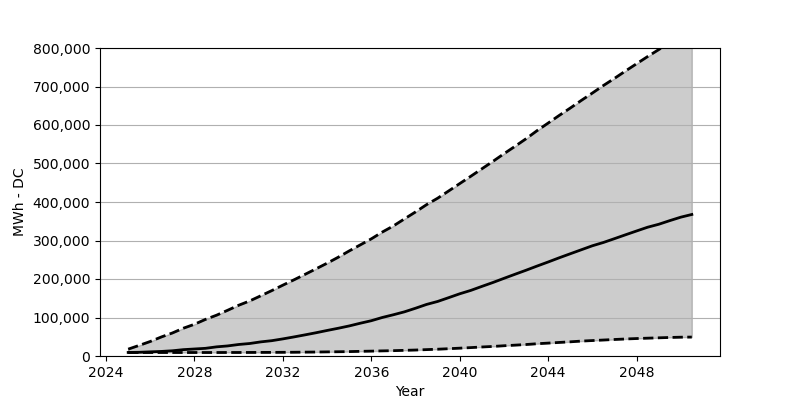

The data file committed next to this chart (first rows):
Date, Low, Base, High
2025-01, 9069, 9232, 17811
2025-07, 9069, 9641, 27534
2026-01, 9069, 10785, 37747
2026-07, 9069, 11847, 49349
2027-01, 9069, 13563, 59807
2027-07, 9069, 16504, 72144
2028-01, 9069, 18220, 82439
2028-07, 9069, 19936, 95103
2029-01, 9069, 23776, 106051
2029-07, 9151, 26145, 118715
2030-01, 9151, 29903, 131869
2030-07, 9232, 32436, 142981
2031-01, 9314, 36685, 156462
2031-07, 9396, 39790, 169861
2032-01, 9559, 44447, 184078
2032-07, 9723, 49512, 197804
2033-01, 10050, 54905, 212102
2033-07, 10295, 60379, 226400
2034-01, 10703, 66343, 241107
2034-07, 11030, 71981, 256385
2035-01, 11438, 78108, 272971
2035-07, 12092, 85053, 288495
2036-01, 12664, 91671, 304345
2036-07, 13318, 100087, 321993
2037-01, 13890, 107195, 338007
2037-07, 14707, 114712, 356145
2038-01, 15524, 124107, 374283
2038-07, 16586, 133912, 393075
2039-01, 17648, 141674, 409906
2039-07, 18955, 151478, 428616
2040-01, 20344, 161609, 447898
2040-07, 21815, 170352, 466853
2041-01, 23449, 180810, 486298
2041-07, 24838, 190859, 505417
2042-01, 26635, 201726, 525434
2042-07, 28188, 212265, 544553
2043-01, 29822, 222805, 564407
2043-07, 31864, 233590, 585323
2044-01, 33498, 244211, 605095
2044-07, 35214, 255078, 624867
2045-01, 36848, 265618, 644149
2045-07, 38727, 275912, 663840
2046-01, 40116, 286370, 683122
2046-07, 41505, 294867, 702567
2047-01, 42894, 304835, 721196
2047-07, 44202, 314803, 740314
2048-01, 45345, 324771, 759188
2048-07, 46326, 334494, 777816
2049-01, 47225, 342174, 795954
2049-07, 48123, 351570, 814174
2050-01, 48859, 360639, 832557
2050-07, 49185, 367583, 848244
